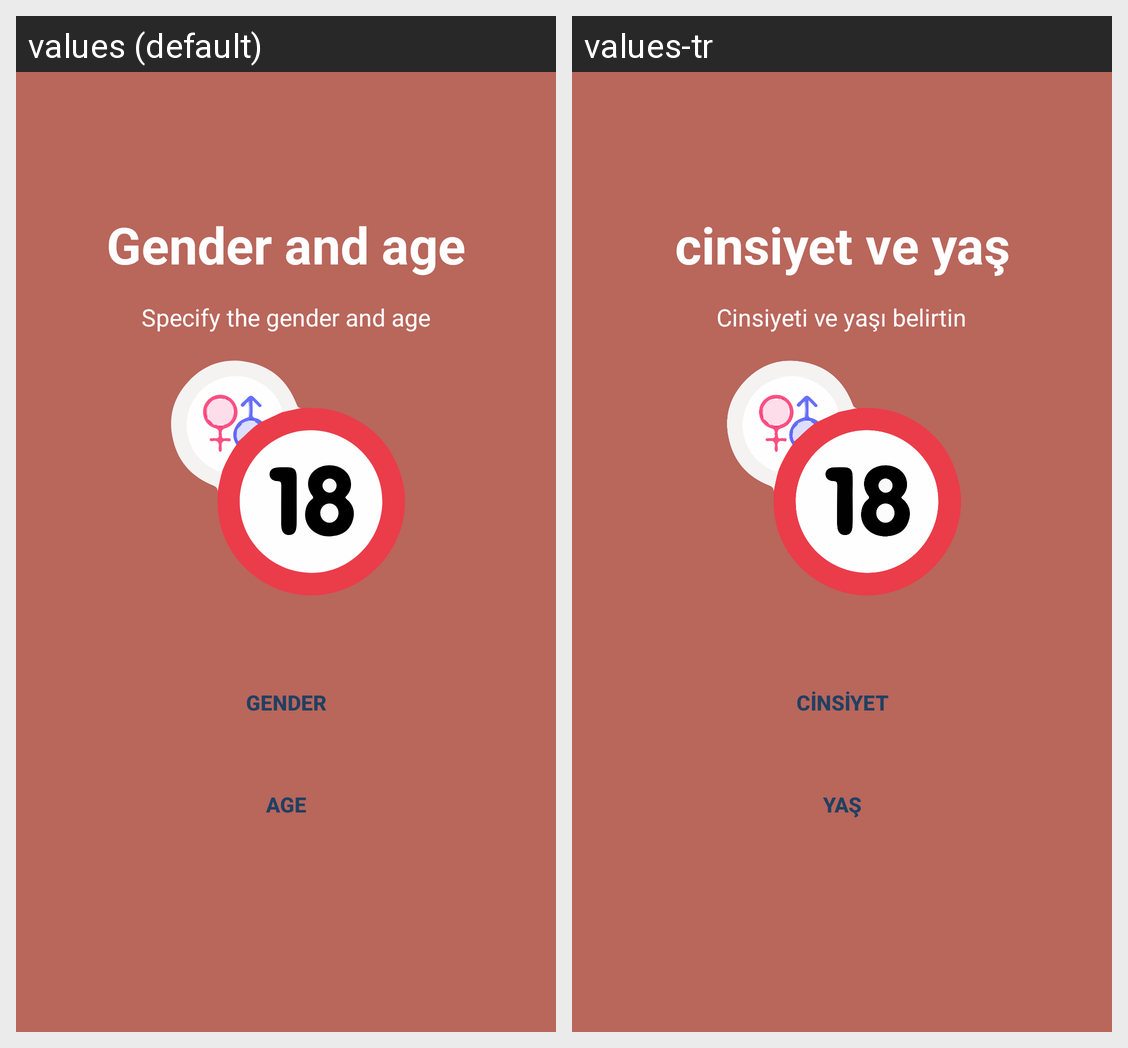

Locale-by-locale string values for the Android screen shown in this grid:
Android screen res/layout/register_screen_3.xml rendered under 2 locales, left to right: values (default), values-tr. Device: Nexus 5 (rendered at 1080×1920; each locale shown at half size, 540×960, under a caption strip naming it); theme MyMaterialTheme.
Strings drawn on this screen, with the default value and each locale's value (text and hints the layout hard-codes, and strings that could not be matched under every locale, appear in the picture but are not listed):

register_screen_3_title
  values: Gender and age
  values-tr: cinsiyet ve yaş

register_screen_3_subtitle
  values: Specify the gender and age
  values-tr: Cinsiyeti ve yaşı belirtin

action_choose_gender
  values: Gender
  values-tr: Cinsiyet

action_choose_age
  values: Age
  values-tr: Yaş
